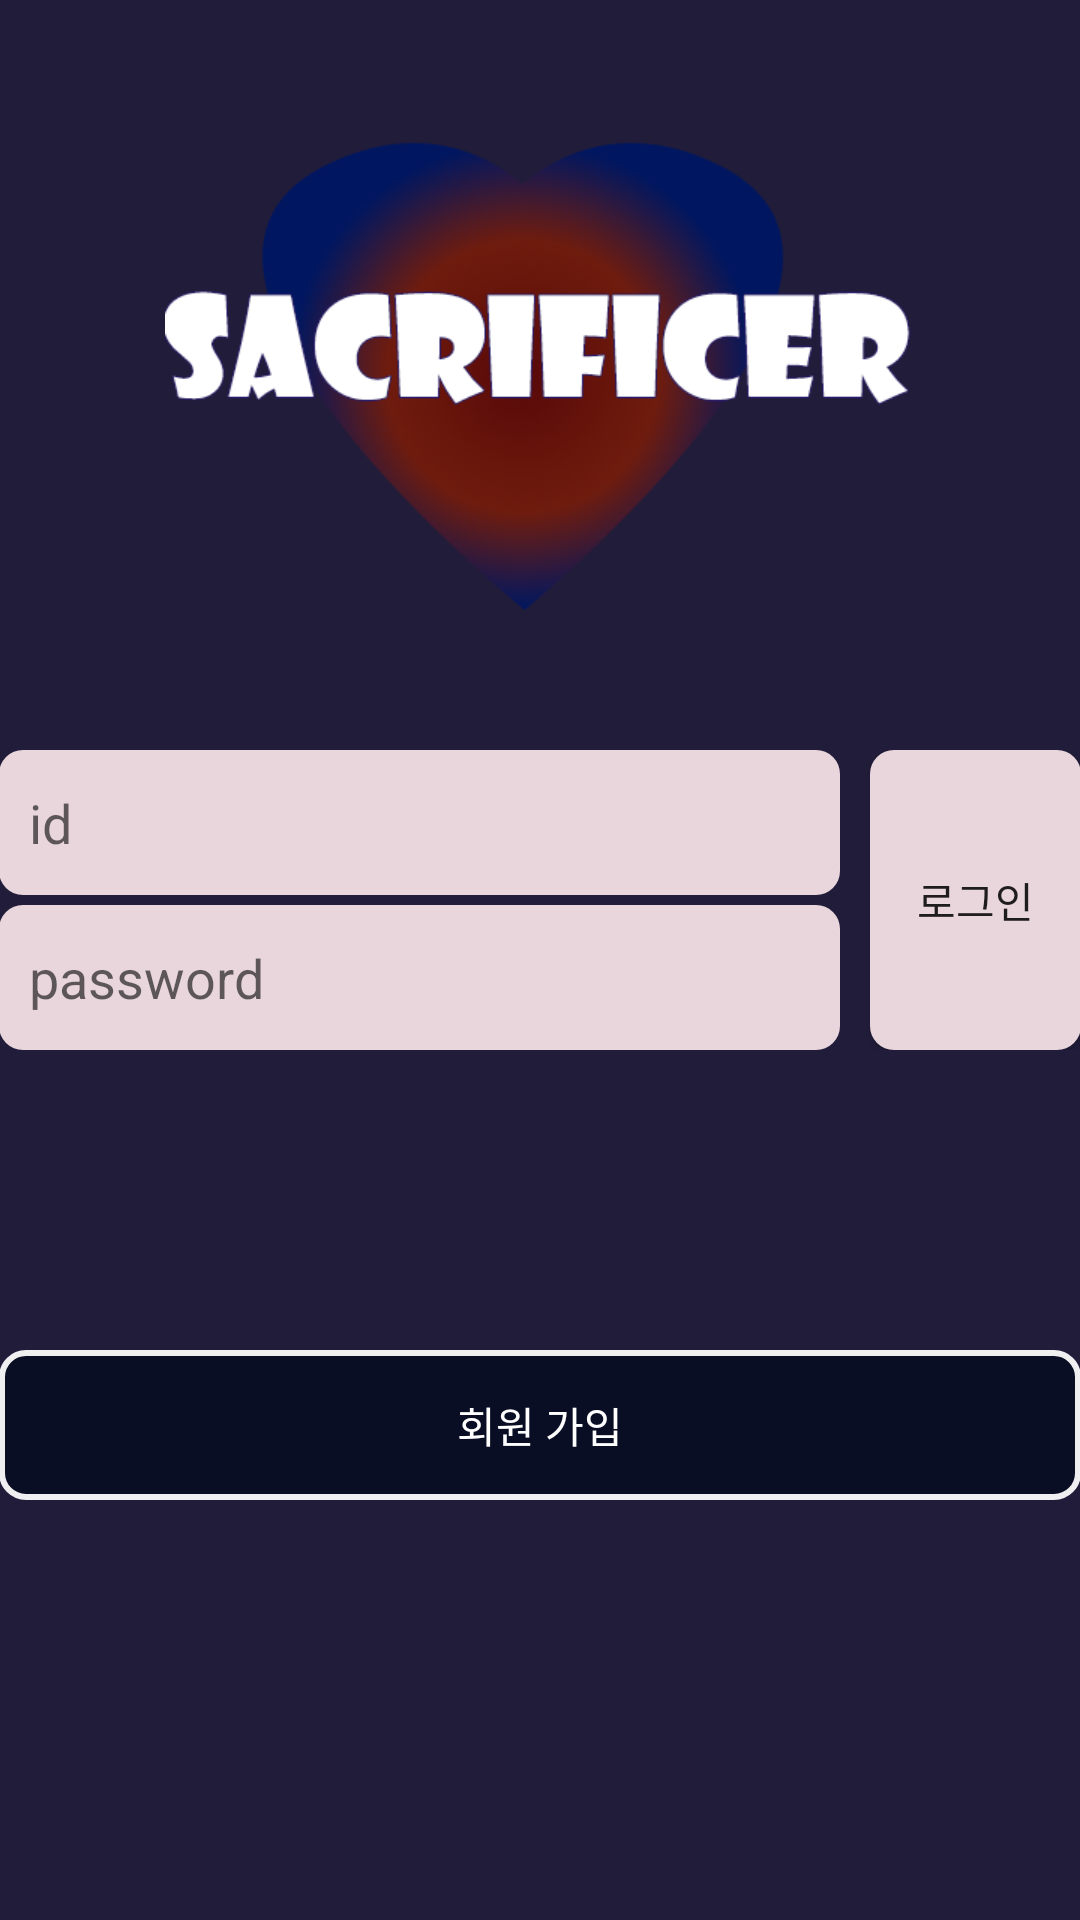

Write the Android layout XML for this screen, with the resource values it uses.
<!-- AndroidManifest.xml: application theme AppTheme.NoActionBar -->
<!-- res/layout/activity_login.xml -->
<LinearLayout
    xmlns:android="http://schemas.android.com/apk/res/android"
    android:layout_width="match_parent"
    android:layout_height="match_parent"
    android:background="#211C39"
    >

    <ScrollView
        android:layout_width="match_parent"
        android:layout_height="match_parent"
        >

        <LinearLayout
            android:layout_width="match_parent"
            android:layout_height="match_parent"
            android:orientation="vertical"
            android:paddingBottom="@dimen/activity_vertical_margin"
            android:paddingLeft="@dimen/activity_horizontal_margin"
            android:paddingRight="@dimen/activity_horizontal_margin"
            android:paddingTop="@dimen/activity_vertical_margin"
            >

            <ImageView
                android:layout_height="250dp"
                android:src="@drawable/logo"
                android:layout_width="match_parent"
                android:adjustViewBounds="true"
                android:scaleType="centerInside"
                />

            <LinearLayout
                android:orientation="horizontal"
                android:layout_height="100dp"
                android:layout_width="match_parent">

                <LinearLayout
                    android:orientation="vertical"
                    android:layout_weight="8"
                    android:layout_width="0dp"
                    android:layout_height="match_parent">

                    <EditText
                        android:id="@+id/login_edit_id"
                        android:hint="id"
                        android:background="@drawable/btn_round_white"
                        android:paddingLeft="10dp"
                        android:paddingRight="10dp"
                        android:paddingTop="10px"
                        android:paddingBottom="10px"
                        android:layout_weight="1"
                        android:layout_width="match_parent"
                        android:layout_marginBottom="10px"
                        android:layout_height="0dp" />

                    <EditText
                        android:id="@+id/login_edit_password"
                        android:hint="password"
                        android:inputType="textPassword"
                        android:background="@drawable/btn_round_white"
                        android:paddingLeft="10dp"
                        android:paddingRight="10dp"
                        android:paddingTop="10px"
                        android:paddingBottom="10px"
                        android:layout_weight="1"
                        android:layout_width="match_parent"
                        android:layout_height="0dp" />


                </LinearLayout>

                <Button
                    android:id="@+id/login_btn_login"
                    android:layout_width="0dp"
                    android:layout_height="match_parent"
                    android:layout_marginLeft="10dp"
                    android:layout_weight="2"
                    android:background="@drawable/btn_round_white"
                    android:paddingBottom="10px"
                    android:paddingLeft="10dp"
                    android:paddingRight="10dp"
                    android:paddingTop="10px"
                    android:text="로그인">

                </Button>

            </LinearLayout>

            <LinearLayout
                android:orientation="vertical"
                android:layout_height="150dp"
                android:layout_width="match_parent"
                android:gravity="bottom">

                <Button
                    android:id="@+id/login_btn_signup"
                    android:textColor="#ffffff"
                    android:background="@drawable/btn_round_blue_stroke"
                    android:layout_width="match_parent"
                    android:layout_height="50dp"
                    android:layout_gravity="bottom"
                    android:text="회원 가입" />

            </LinearLayout>


        </LinearLayout>

    </ScrollView>



</LinearLayout>
<!-- resources referenced by this layout -->
<resources>
  <!-- drawable btn_round_blue_stroke (drawable) -->
  <?xml version="1.0" encoding="utf-8"?>
  <shape xmlns:android="http://schemas.android.com/apk/res/android"
      android:shape="rectangle">
      <solid android:color="#0a0e24" />
      <stroke android:width="2dip" android:color="#eeffffff"/>
      <corners
          android:bottomRightRadius="8dp"
          android:bottomLeftRadius="8dp"
          android:topRightRadius="8dp"
          android:topLeftRadius="8dp"/>
  </shape>
  <!-- drawable btn_round_white (drawable) -->
  <?xml version="1.0" encoding="utf-8"?>
  <shape xmlns:android="http://schemas.android.com/apk/res/android"
      android:shape="rectangle">
      <solid android:color="#e9d6dd" />
      <corners android:bottomRightRadius="8dp"
          android:bottomLeftRadius="8dp"
          android:topRightRadius="8dp"
          android:topLeftRadius="8dp"/>
  </shape>
  <!-- drawable logo: png bitmap (drawable-xhdpi, 90989 bytes) -->
  <style name="AppTheme.NoActionBar">
          <item name="windowActionBar">false</item>
          <item name="windowNoTitle">true</item>
      </style>
</resources>
